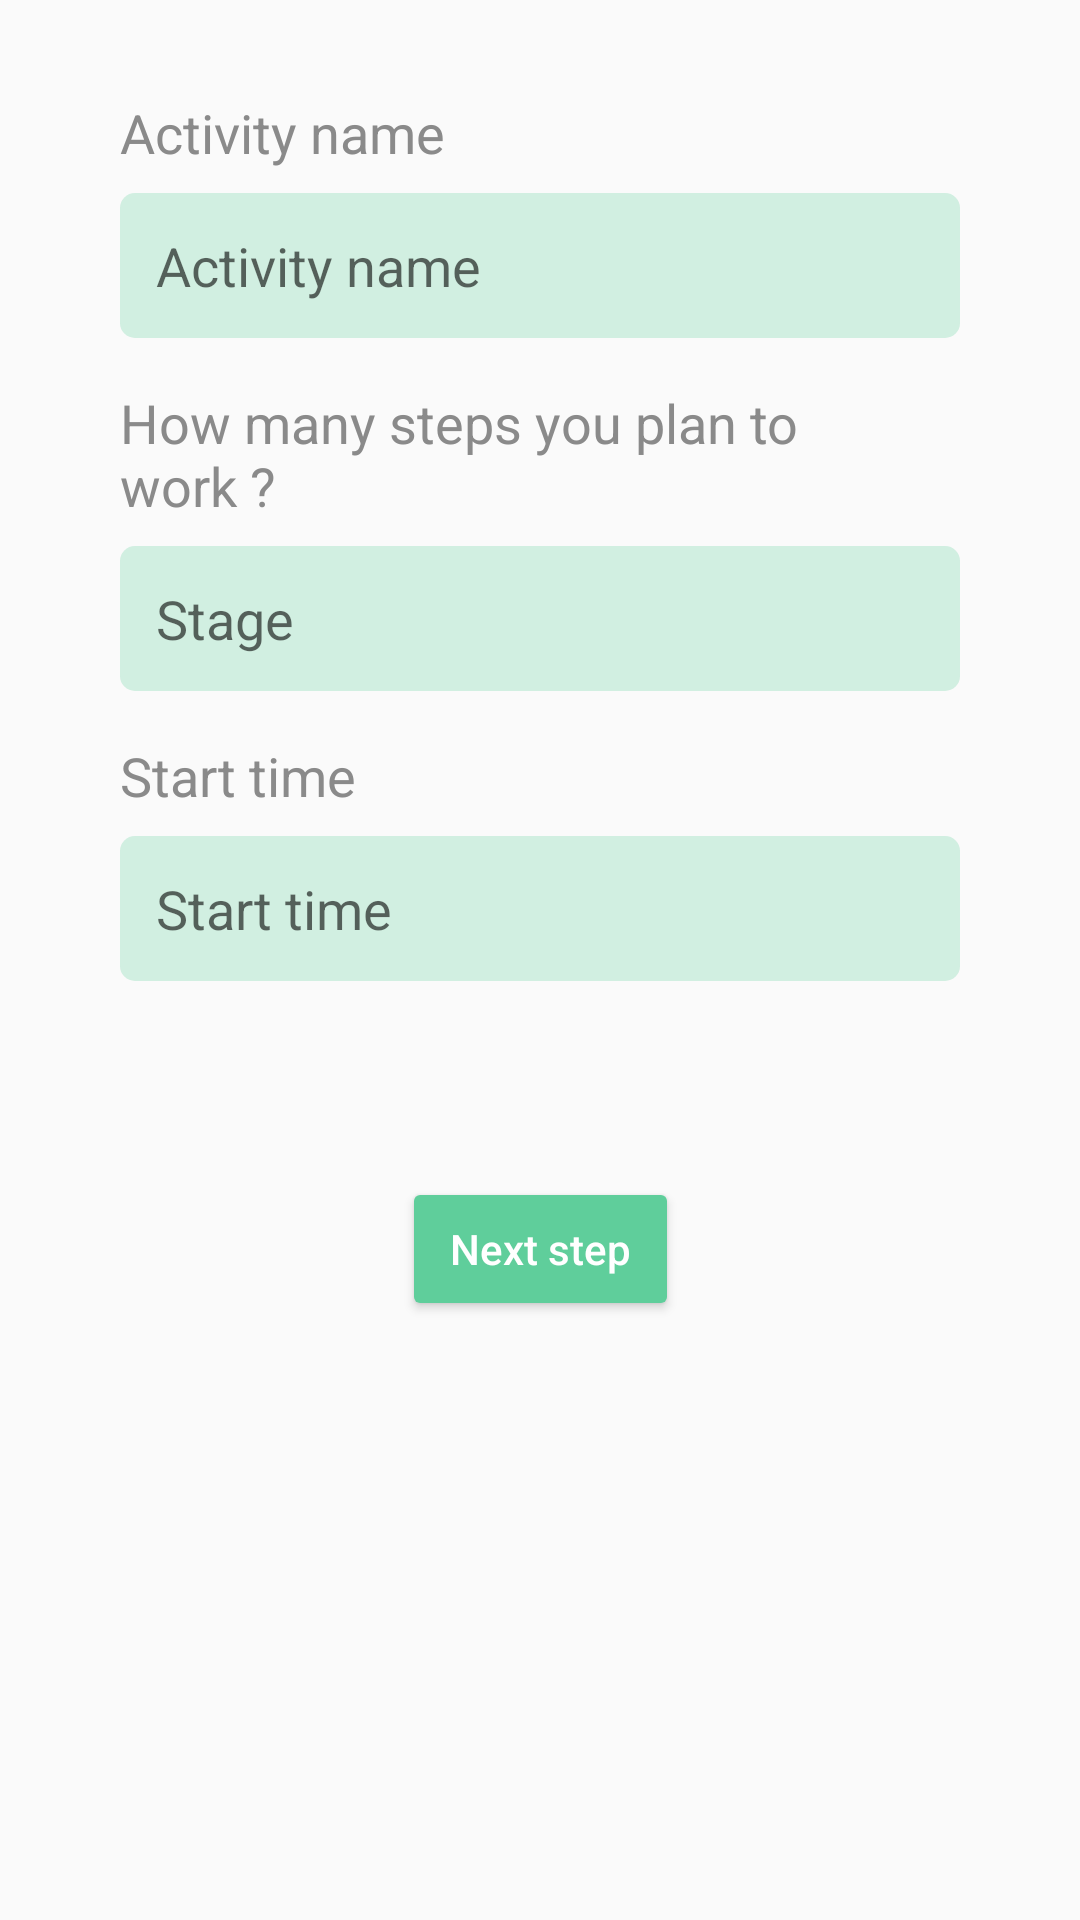

Produce the Android XML layout that renders to this screen, including the resource entries it uses.
<!-- AndroidManifest.xml: application theme Theme.Procrastinate -->
<!-- res/layout/activity_new_long_term.xml -->
<?xml version="1.0" encoding="utf-8"?>
<androidx.constraintlayout.widget.ConstraintLayout xmlns:android="http://schemas.android.com/apk/res/android"
    xmlns:app="http://schemas.android.com/apk/res-auto"
    xmlns:tools="http://schemas.android.com/tools"
    android:layout_width="match_parent"
    android:layout_height="match_parent"
    android:paddingLeft="16dp"
    android:paddingTop="16dp"
    android:paddingRight="16dp"
    android:paddingBottom="16dp"
    tools:context=".activity.NewLongTermActivity">


    <TextView
        android:id="@+id/prompt_activity_name"
        android:layout_width="0dp"
        android:layout_height="wrap_content"
        android:layout_marginStart="24dp"
        android:layout_marginEnd="24dp"
        android:layout_marginTop="16dp"
        android:text="@string/prompt_activity_name"
        android:textSize="18sp"
        app:layout_constraintEnd_toEndOf="parent"
        app:layout_constraintStart_toStartOf="parent"
        app:layout_constraintTop_toTopOf="parent" />

    <EditText
        android:id="@+id/activity_name"
        android:layout_width="0dp"
        android:layout_height="wrap_content"
        android:layout_marginTop="8dp"
        android:background="@drawable/bg_edit_primary_5"
        android:hint="@string/prompt_activity_name"
        android:inputType="text"
        android:padding="12dp"
        android:selectAllOnFocus="true"
        app:layout_constraintEnd_toEndOf="@+id/prompt_activity_name"
        app:layout_constraintStart_toStartOf="@+id/prompt_activity_name"
        app:layout_constraintTop_toBottomOf="@+id/prompt_activity_name" />

    <TextView
        android:layout_marginTop="16dp"
        android:id="@+id/prompt_activity_stage"
        android:layout_width="0dp"
        android:layout_height="wrap_content"
        android:layout_marginStart="24dp"
        android:layout_marginEnd="24dp"
        android:text="@string/prompt_activity_stage"
        android:textSize="18sp"
        app:layout_constraintEnd_toEndOf="parent"
        app:layout_constraintStart_toStartOf="parent"
        app:layout_constraintTop_toBottomOf="@+id/activity_name" />

    <EditText
        android:id="@+id/activity_stage"
        android:layout_width="0dp"
        android:layout_height="wrap_content"
        android:layout_marginTop="8dp"
        android:imeOptions="actionNext"
        android:maxLength="2"
        android:background="@drawable/bg_edit_primary_5"
        android:hint="@string/prompt_activity_stage_edit"
        android:inputType="number"
        android:padding="12dp"
        android:selectAllOnFocus="true"
        app:layout_constraintEnd_toEndOf="@+id/prompt_activity_stage"
        app:layout_constraintStart_toStartOf="@+id/prompt_activity_stage"
        app:layout_constraintTop_toBottomOf="@+id/prompt_activity_stage" />

    <TextView
        android:id="@+id/prompt_start_time"
        android:layout_width="0dp"
        android:layout_height="wrap_content"
        android:layout_marginStart="24dp"
        android:layout_marginTop="16dp"
        android:layout_marginEnd="24dp"
        android:text="@string/prompt_start_time"
        android:textSize="18sp"
        app:layout_constraintEnd_toEndOf="parent"
        app:layout_constraintStart_toStartOf="parent"
        app:layout_constraintTop_toBottomOf="@+id/activity_stage" />

    <EditText
        android:theme="@style/Widget.AppCompat.EditText"
        android:id="@+id/start_time"
        android:layout_width="0dp"
        android:layout_height="wrap_content"
        android:layout_marginTop="8dp"
        android:background="@drawable/bg_edit_primary_5"
        android:focusable="false"
        android:hint="@string/prompt_start_time"
        android:padding="12dp"
        app:layout_constraintEnd_toEndOf="@+id/prompt_start_time"
        app:layout_constraintStart_toStartOf="@+id/prompt_start_time"
        app:layout_constraintTop_toBottomOf="@+id/prompt_start_time" />


    <Button
        android:id="@+id/action_next_step"
        android:layout_width="wrap_content"
        android:layout_height="wrap_content"
        android:layout_margin="26dp"
        android:text="@string/action_next_step"
        android:theme="@style/ButtonStyle"
        app:layout_constraintBottom_toBottomOf="parent"
        app:layout_constraintEnd_toEndOf="parent"
        app:layout_constraintStart_toStartOf="parent"
        app:layout_constraintTop_toBottomOf="@+id/start_time"
        app:layout_constraintVertical_bias="0.2" />

</androidx.constraintlayout.widget.ConstraintLayout>
<!-- resources referenced by this layout -->
<resources>
  <!-- drawable bg_edit_primary_5 (drawable-v24) -->
  <?xml version="1.0" encoding="utf-8"?>
  <shape xmlns:android="http://schemas.android.com/apk/res/android"
      android:shape="rectangle">
      <corners android:radius="5dp" />
      <solid android:color="#445FCE9B" />
  </shape>
  <string name="action_next_step">Next step</string>
  <string name="prompt_activity_name">Activity name</string>
  <string name="prompt_activity_stage">How many steps you plan to work ?</string>
  <string name="prompt_activity_stage_edit">Stage</string>
  <string name="prompt_start_time">Start time</string>
  <style name="ButtonStyle" parent="@style/Widget.MaterialComponents.Button">
          <item name="android:textColor">@color/white</item>
          <item name="android:textAllCaps">false</item>
      </style>
  <style name="Theme.Procrastinate" parent="Theme.AppCompat.DayNight.DarkActionBar">
          
          <item name="colorPrimary">@color/colorPrimary</item>
          <item name="colorPrimaryDark">@color/colorPrimary</item>
          <item name="colorAccent">@color/colorAccent</item>
          <item name="android:textColor">#8a8a8a</item>
  
          
          
      </style>
  <color name="white">#FFFFFFFF</color>
  <color name="colorPrimary">#5FCE9B</color>
  <color name="colorAccent">#555555</color>
</resources>
